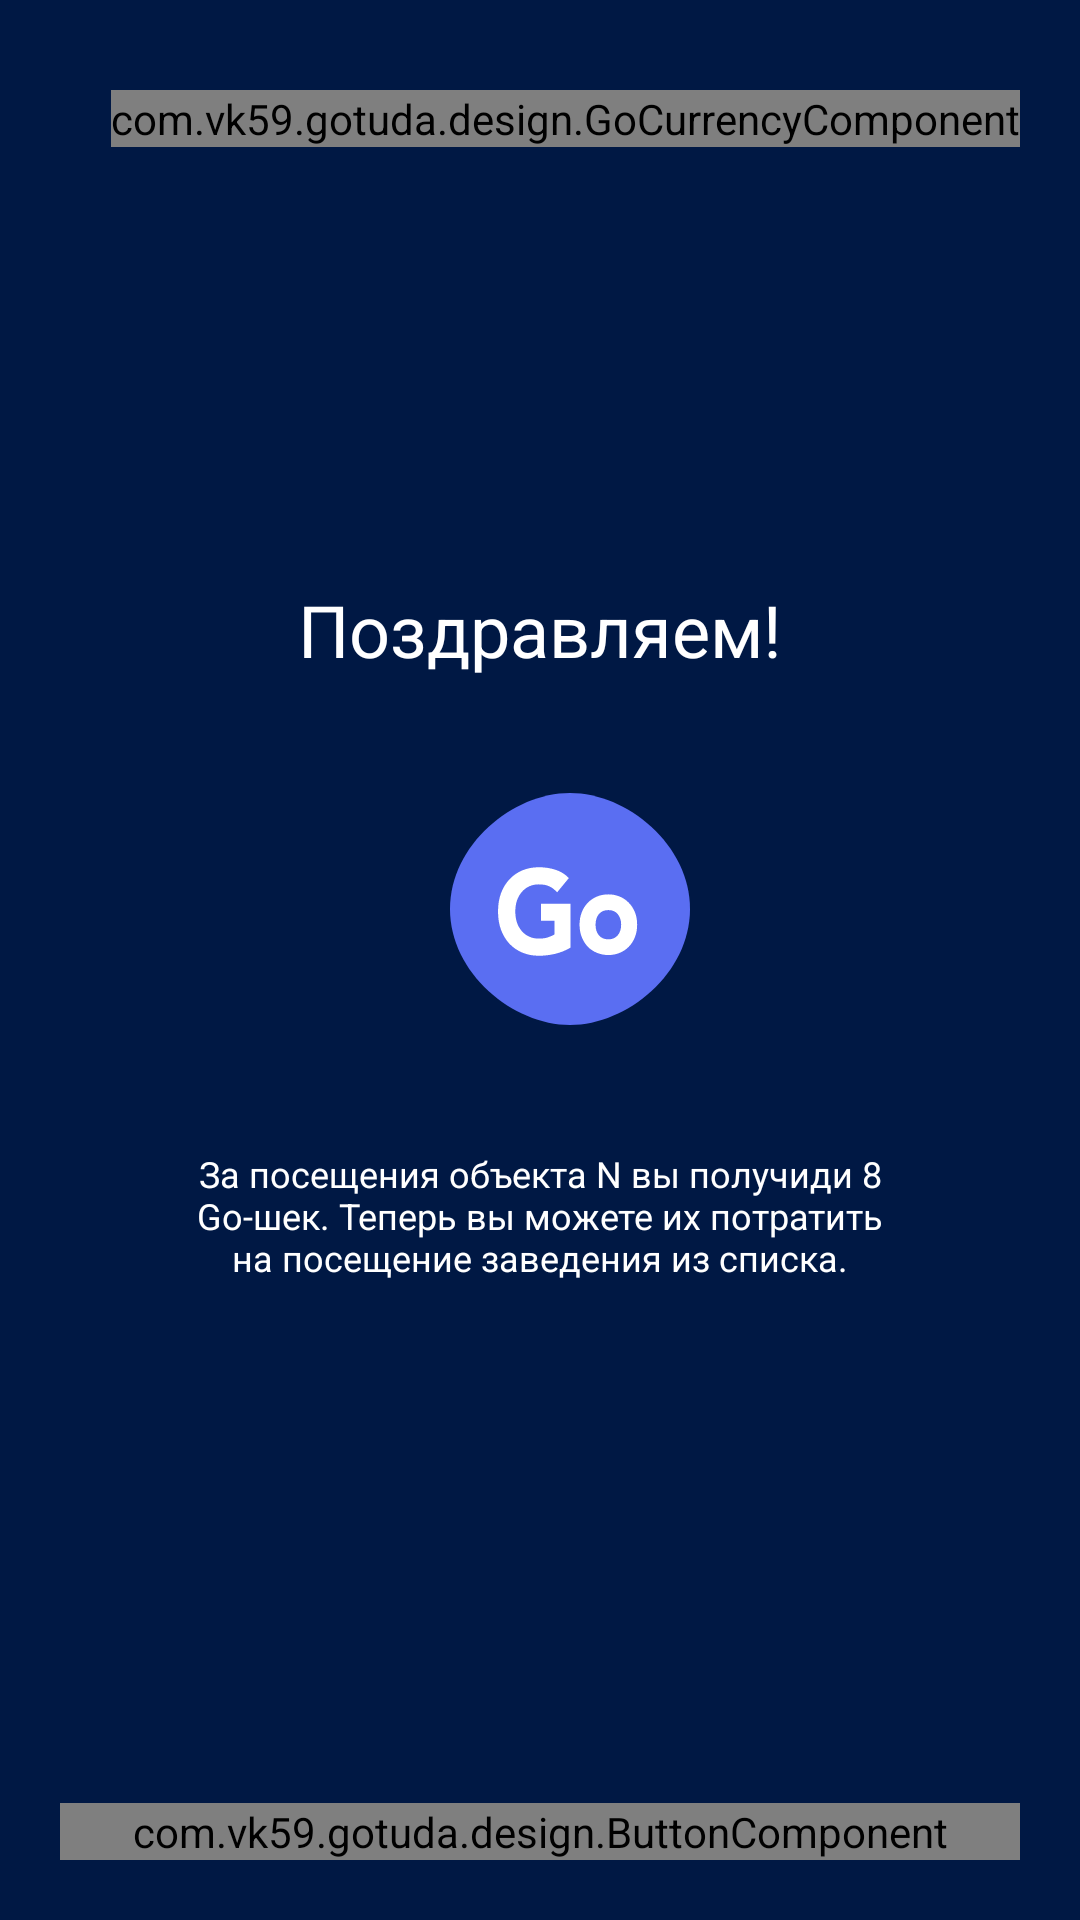

Reconstruct the res/layout file that produces this screen, plus the resources it refers to.
<!-- AndroidManifest.xml: application theme Theme.GoTuda -->
<!-- res/layout/fragment_scan_qr_reward.xml -->
<?xml version="1.0" encoding="utf-8"?>
<androidx.constraintlayout.widget.ConstraintLayout
    xmlns:android="http://schemas.android.com/apk/res/android"
    xmlns:app="http://schemas.android.com/apk/res-auto"
    xmlns:tools="http://schemas.android.com/tools"
    android:layout_width="match_parent"
    android:layout_height="match_parent"
    android:background="?attr/bgMain"
    android:padding="20dp"
    >

  <com.vk59.gotuda.design.GoCurrencyComponent
      android:id="@+id/go_currency_value"
      android:layout_width="wrap_content"
      android:layout_height="wrap_content"
      android:layout_marginTop="10dp"
      app:layout_constraintEnd_toEndOf="parent"
      app:layout_constraintTop_toTopOf="parent"
      />

  <TextView
      android:id="@+id/title"
      android:layout_width="match_parent"
      android:layout_height="wrap_content"
      android:gravity="center"
      android:text="@string/title_getting_currency"
      android:textColor="?attr/textMain"
      android:textSize="24sp"
      app:layout_constraintVertical_chainStyle="packed"
      app:layout_constraintBottom_toTopOf="@id/reward_container"
      app:layout_constraintEnd_toEndOf="parent"
      app:layout_constraintStart_toStartOf="parent"
      app:layout_constraintTop_toTopOf="parent"
      />

  <LinearLayout
      android:id="@+id/reward_container"
      android:layout_width="wrap_content"
      android:layout_height="wrap_content"
      android:orientation="horizontal"
      android:layout_marginTop="32dp"
      app:layout_constraintEnd_toEndOf="parent"
      app:layout_constraintStart_toStartOf="parent"
      app:layout_constraintTop_toBottomOf="@+id/title"
      app:layout_constraintBottom_toTopOf="@id/subtitle"
      >

    <TextView
        android:id="@+id/reward_value"
        android:layout_width="wrap_content"
        android:layout_height="wrap_content"
        android:gravity="center"
        android:textStyle="bold"
        android:textColor="?attr/textMain"
        android:textSize="70sp"
        tools:text="+8"
        />

    <ImageView
        android:id="@+id/currency_sign"
        android:layout_width="80dp"
        android:layout_height="wrap_content"
        android:layout_gravity="center"
        android:layout_marginStart="20dp"
        android:adjustViewBounds="true"
        android:scaleType="centerCrop"
        android:src="@drawable/ic_go_currency"
        />
  </LinearLayout>


  <TextView
      android:id="@+id/subtitle"
      android:layout_width="match_parent"
      android:layout_height="wrap_content"
      android:layout_marginHorizontal="40dp"
      android:layout_marginTop="32dp"
      android:gravity="center"
      android:text="@string/reward_description"
      android:textColor="?attr/textMain"
      android:textSize="12sp"
      app:layout_constraintBottom_toTopOf="@+id/signInButton"
      app:layout_constraintEnd_toEndOf="parent"
      app:layout_constraintStart_toStartOf="parent"
      app:layout_constraintTop_toBottomOf="@id/reward_container"
      />

  <com.vk59.gotuda.design.ButtonComponent
      android:id="@+id/signInButton"
      android:layout_width="0dp"
      android:layout_height="wrap_content"
      app:component_text_title="@string/common_great"
      app:layout_constraintBottom_toBottomOf="parent"
      app:layout_constraintEnd_toEndOf="parent"
      app:layout_constraintHorizontal_bias="0.0"
      app:layout_constraintStart_toStartOf="parent"
      />

</androidx.constraintlayout.widget.ConstraintLayout>
<!-- resources referenced by this layout -->
<resources>
  <!-- drawable ic_go_currency: vector/xml drawable (drawable, 2481 chars, omitted) -->
  <string name="common_great">Отлично!</string>
  <string name="reward_description">За посещения объекта N вы получиди 8 Go-шек. Теперь вы можете их потратить на посещение заведения из списка.</string>
  <string name="title_getting_currency">Поздравляем!</string>
  <style name="Theme.GoTuda" parent="Theme.MaterialComponents.DayNight.NoActionBar">
      
      <item name="colorPrimary">@color/blue_dark</item>
      <item name="colorPrimaryVariant">@color/blue_dark</item>
      <item name="colorOnPrimary">@color/white</item>
      
      <item name="colorSecondary">@color/teal_200</item>
      <item name="colorSecondaryVariant">@color/teal_700</item>
      <item name="colorOnSecondary">@color/black</item>
      
      <item name="android:statusBarColor">@color/blue_dark</item>
  
  
      
  
      <item name="bgMain">@color/blue_dark</item>
      <item name="bgMinor">@color/black</item>
      <item name="textMain">@color/white</item>
      <item name="textMinor">#BDBDBD</item>
      <item name="textTitle">@color/turquoise</item>
      <item name="controlMain">@color/viol</item>
      <item name="controlMinor">@color/dark_grey</item>
      <item name="textOnControlMain">@color/white</item>
      <item name="textOnControlMinor">@color/white</item>
      <item name="controlDanger">@color/orange</item>
      <item name="line">@color/dark_grey</item>
      <item name="bgSearchView">@color/white</item>
      <item name="onIconButton">@color/blue_dark</item>
      <item name="bgIconButton">@color/white</item>
      <item name="mapObject">#BDBDBD</item>
    </style>
  <color name="blue_dark">#001844</color>
  <color name="white">#FFFFFFFF</color>
  <color name="teal_200">#FF03DAC5</color>
  <color name="teal_700">#FF018786</color>
  <color name="black">#FF000000</color>
  <color name="turquoise">#64EBFD</color>
  <color name="viol">#5A6EF2</color>
  <color name="dark_grey">#464646</color>
  <color name="orange">#F2994A</color>
</resources>
